Labelled photos from "dataset", an image-classification folder in queirozPedro/Classificacao-de-Celulas-Medula-Ossea. The possible labels are: BLA 0001 1000, EOS 0001 1000, LYT 0001 1000, MON 0001 1000, NGS 0001 1000, NIF 0001 1000, PMO 0001 1000.

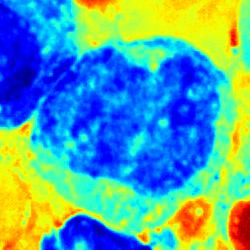
Label: MON 0001 1000

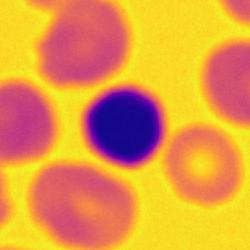
Label: NIF 0001 1000

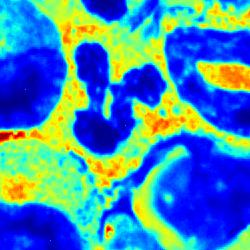
Label: NGS 0001 1000

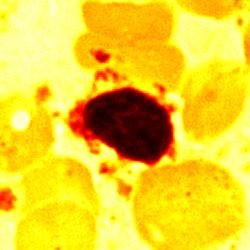
Label: LYT 0001 1000

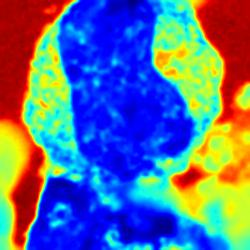
Label: PMO 0001 1000

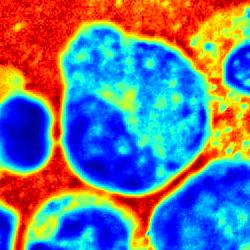
Label: EOS 0001 1000
